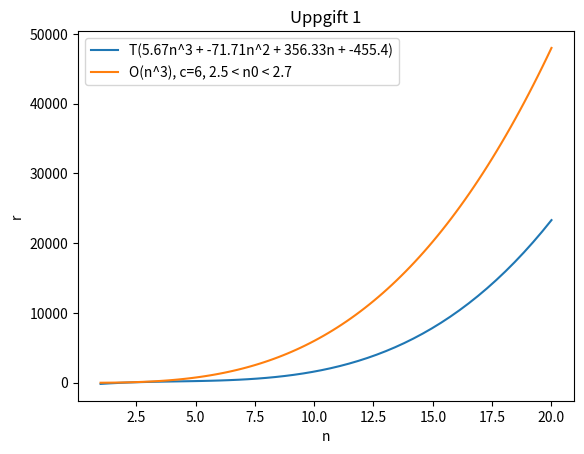

The script that saved this image:
import matplotlib.pyplot as plt
import numpy as np



x = [1,2,3,4,5,6,7,8,9,10,11,12,13,14,15,16,17,18,19,20]
y = [
    1,
    7,
    25,
    65,
    140,
    266,
    462,
    750,
    1155,
    1705,
    2431,
    3367,
    4550,
    6020,
    7820,
    9996,
    12597,
    15675,
    19285,
    23485
]


plt.title("Uppgift 1")
plt.ylabel("r")
plt.xlabel("n")


"""
poly = np.polyfit(x,y,2)
poly_1d = np.poly1d(poly)
xaxis = np.linspace(x[0], x[-1], 50)
yaxis = poly_1d(xaxis)

equation = str(round(poly[0], 2)) + "n^2 + " 
equation += str(round(poly[1],2)) + "n + " 
equation += str(round(poly[2], 2))
plt.plot(xaxis, yaxis, label="T(" + equation + ")")
"""
poly = np.polyfit(x,y,3)
poly_1d = np.poly1d(poly)
xaxis = np.linspace(x[0], x[-1], 50)
yaxis = poly_1d(xaxis)

equation = str(round(poly[0], 2)) + "n^3 + "
equation += str(round(poly[1], 2)) + "n^2 + " 
equation += str(round(poly[2], 2)) + "n + " 
equation += str(round(poly[3], 2))
plt.plot(xaxis, yaxis, label="T(" + equation + ")")
"""
poly = np.polyfit(x,y,4)
poly_1d = np.poly1d(poly)
xaxis = np.linspace(x[0], x[-1], 50)
yaxis = poly_1d(xaxis)

equation = str(round(poly[0], 2)) + "n^4 + "
equation += str(round(poly[1], 2)) + "n^3 + "
equation += str(round(poly[2], 2)) + "n^2 + " 
equation += str(round(poly[3], 2)) + "n + " 
equation += str(round(poly[4], 2))
plt.plot(xaxis, yaxis, label="T(" + equation + ")")
"""
"""
poly = np.polyfit(x,y,5)
poly_1d = np.poly1d(poly)
xaxis = np.linspace(x[0], x[-1], 50)
yaxis = poly_1d(xaxis)
equation = str(round(poly[0], 2)) + "n^5 + "
equation += str(round(poly[1], 2)) + "n^4 + "
equation += str(round(poly[2], 2)) + "n^3 + "
equation += str(round(poly[3], 2)) + "n^2 + " 
equation += str(round(poly[4], 2)) + "n + " 
equation += str(round(poly[5], 2))
plt.plot(xaxis, yaxis, label="T(" + equation + ")")
"""
x = np.linspace(1, 20, 100)
plt.plot(x, 6*x**3, label="O(n^3), c=6, 2.5 < n0 < 2.7")

plt.legend()
plt.show()
